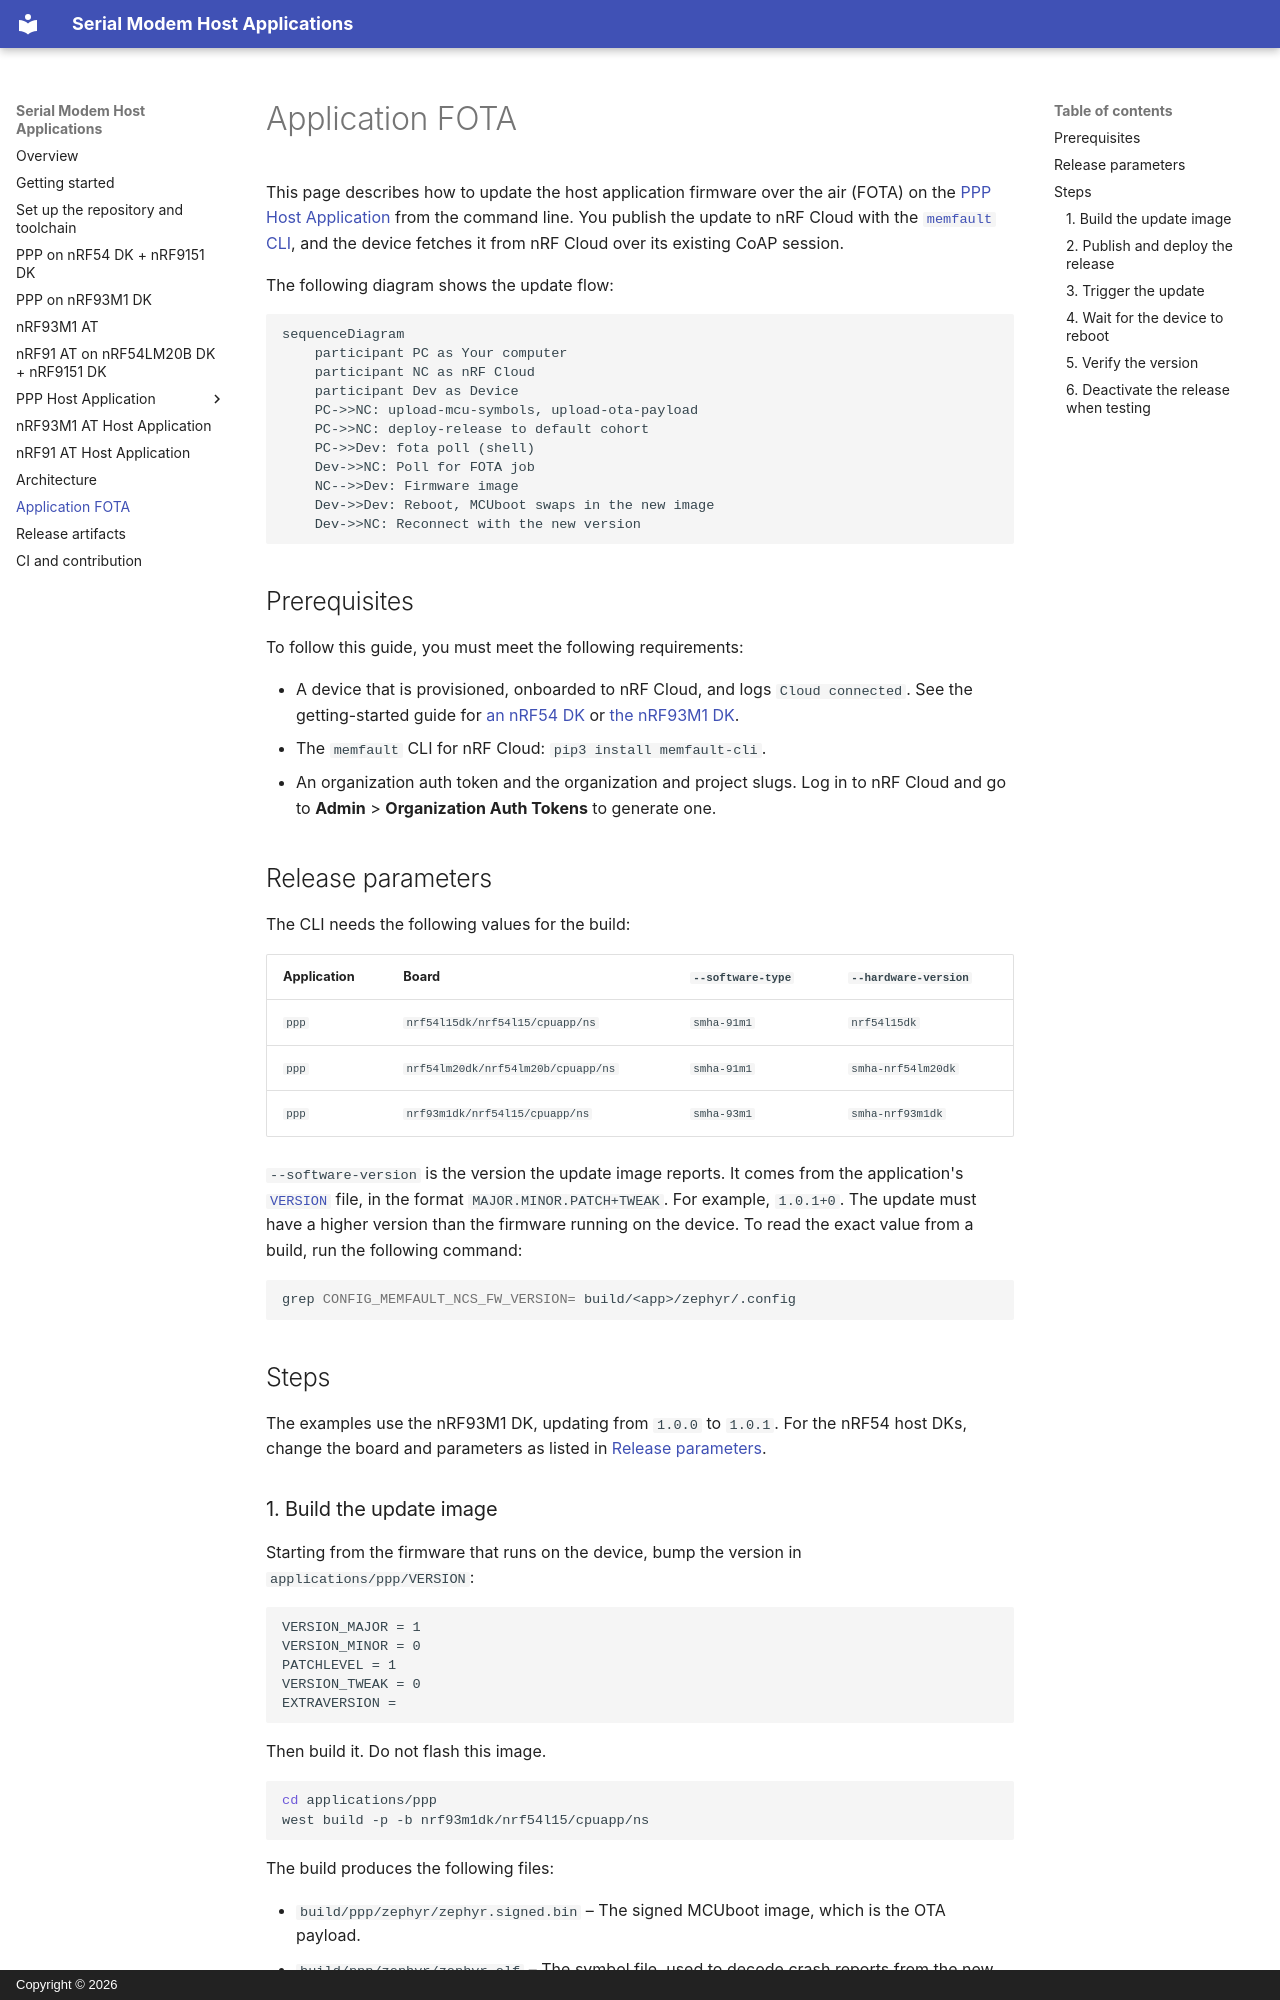

repository: nrfconnect/ncs-serial-modem-host-applications · page: app-fota.html · generator: mkdocs · copyright: Copyright © 2026

# Application FOTA

This page describes how to update the host application firmware over the air (FOTA) on the [PPP Host Application](applications/ppp/README.md) from the command line. You publish the update to nRF Cloud with the [`memfault` CLI](https://docs.memfault.com/docs/ci/install-memfault-cli), and the device fetches it from nRF Cloud over its existing CoAP session.

The following diagram shows the update flow:

```mermaid
sequenceDiagram
    participant PC as Your computer
    participant NC as nRF Cloud
    participant Dev as Device
    PC->>NC: upload-mcu-symbols, upload-ota-payload
    PC->>NC: deploy-release to default cohort
    PC->>Dev: fota poll (shell)
    Dev->>NC: Poll for FOTA job
    NC-->>Dev: Firmware image
    Dev->>Dev: Reboot, MCUboot swaps in the new image
    Dev->>NC: Reconnect with the new version
```

## Prerequisites

To follow this guide, you must meet the following requirements:

- A device that is provisioned, onboarded to nRF Cloud, and logs `Cloud connected`. See the getting-started guide for [an nRF54 DK](getting-started/ppp-nrf54.md) or [the nRF93M1 DK](getting-started/ppp-nrf93m1.md).
- The `memfault` CLI for nRF Cloud: `pip3 install memfault-cli`.
- An organization auth token and the organization and project slugs. Log in to nRF Cloud and go to **Admin** > **Organization Auth Tokens** to generate one.

## Release parameters

The CLI needs the following values for the build:

| Application | Board | `--software-type` | `--hardware-version` |
|-------------|-------|-------------------|----------------------|
| `ppp` | `nrf54l15dk/nrf54l15/cpuapp/ns` | `smha-91m1` | `nrf54l15dk` |
| `ppp` | `nrf54lm20dk/nrf54lm20b/cpuapp/ns` | `smha-91m1` | `smha-nrf54lm20dk` |
| `ppp` | `nrf93m1dk/nrf54l15/cpuapp/ns` | `smha-93m1` | `smha-nrf93m1dk` |

`--software-version` is the version the update image reports. It comes from the application's [`VERSION`](https://github.com/nrfconnect/ncs-serial-modem-host-applications/blob/main/applications/ppp/VERSION) file, in the format `MAJOR.MINOR.PATCH+TWEAK`. For example, `1.0.1+0`. The update must have a higher version than the firmware running on the device. To read the exact value from a build, run the following command:

```shell
grep CONFIG_MEMFAULT_NCS_FW_VERSION= build/<app>/zephyr/.config
```

## Steps

The examples use the nRF93M1 DK, updating from `1.0.0` to `1.0.1`. For the nRF54 host DKs, change the board and parameters as listed in [Release parameters](#release-parameters).
